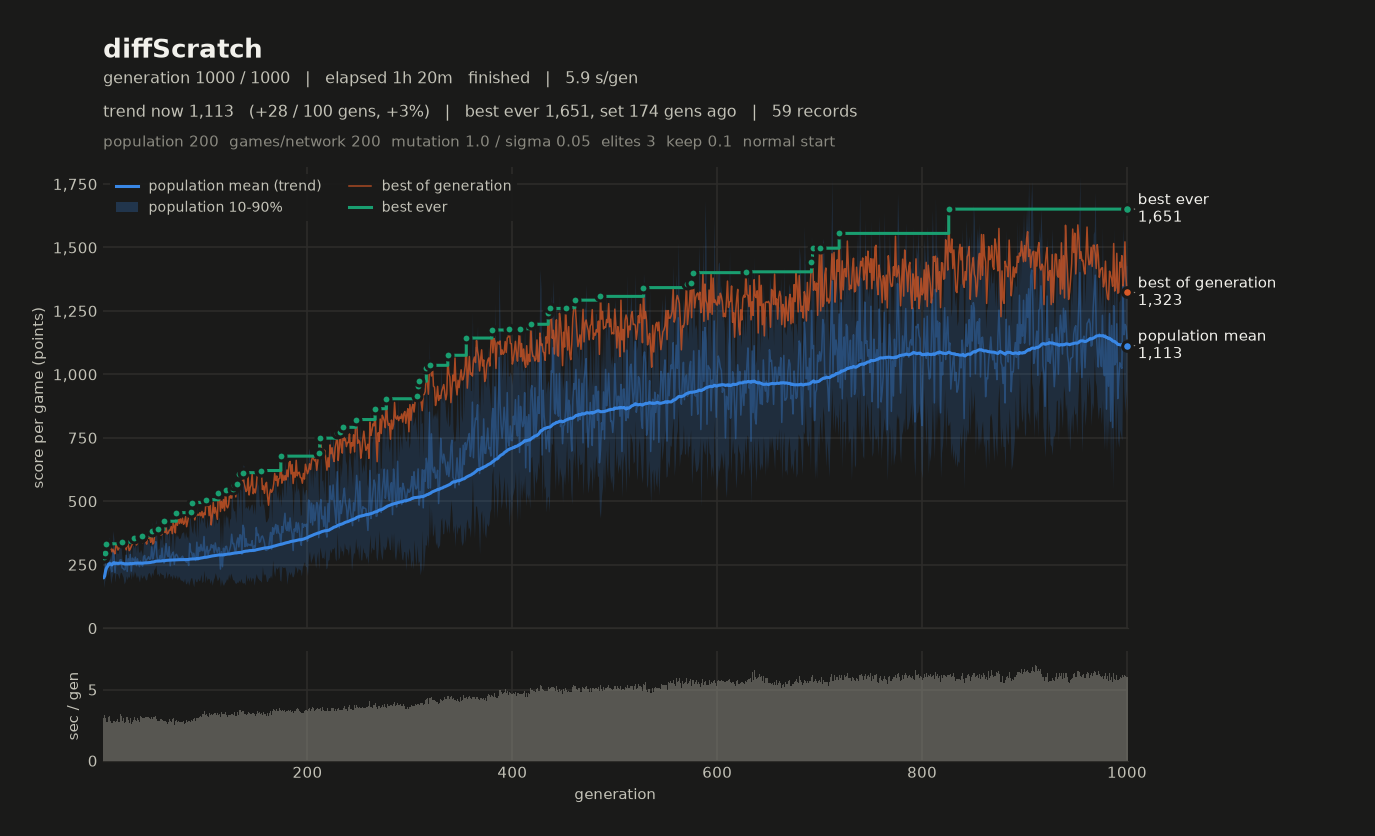

The table this chart was drawn from, first rows:
# name=diffScratch generations=1000 popu…
gen, elapsed_s, mean, median, p10, p90, best, chosen
1, 2.99, 198.2, 201.4, 159.9, 237.1, 281.1, 236.4
2, 6.22, 213.3, 211.7, 186.2, 244.4, 296.4, 260.7
3, 9.21, 271.2, 267.3, 201.8, 337, 332.5, 313.3
4, 11.92, 273.3, 279.9, 227.8, 317.2, 297.8, 269.5
5, 14.62, 265, 261.9, 207.9, 320.3, 311.6, 293.4
6, 17.67, 297.7, 299.8, 230.4, 360.1, 309.2, 281.4
7, 20.80, 263.6, 259.9, 216.2, 312.1, 323.4, 310.2
8, 23.57, 238.2, 253.1, 175, 284.7, 316, 258.5
9, 26.19, 222.2, 225.5, 200, 241.9, 300.4, 279.9
10, 28.86, 306.2, 310.4, 214.7, 384.9, 311.2, 285.4
11, 31.65, 293.9, 291.5, 236.6, 353.1, 301.2, 269.9
12, 34.43, 218.5, 214.8, 181.6, 257.6, 293, 283.4
13, 37.16, 261.4, 256.1, 214.9, 323.9, 330, 289.5
14, 39.99, 257.2, 257.6, 215.6, 295.6, 322.5, 274.7
15, 42.95, 249.1, 245.5, 208.8, 293.2, 307.8, 282.1
16, 45.70, 258.5, 256.9, 193.4, 320.4, 316, 301.4
17, 48.98, 269.3, 270.4, 217.3, 316.8, 326.8, 295.8
18, 52.12, 269.8, 263.5, 221.1, 320.1, 320.7, 320.7
19, 54.89, 237.5, 233.2, 211.3, 272.8, 339, 311.7
20, 57.87, 235.8, 234.1, 200.6, 267.8, 323.3, 312.4
21, 60.53, 230, 243.9, 174.2, 261.7, 319, 263.2
22, 63.28, 231.4, 235.3, 183.6, 265.4, 328.8, 328.8
23, 66.38, 287.3, 297, 206.9, 360.1, 308.6, 308.6
24, 69.47, 223.4, 219.9, 190.9, 263.1, 326.7, 310.7
25, 72.37, 273.6, 263.8, 206, 355, 330.5, 311.3
26, 75.02, 248.5, 253.7, 199.3, 282.9, 305.6, 268.9
27, 78.00, 290.4, 296.9, 221.1, 354.2, 312.5, 298.3
28, 80.55, 224.8, 227.4, 192.2, 252.4, 321.9, 315.4
29, 83.26, 276.1, 280, 224.5, 324.2, 331.6, 314
30, 86.10, 271.3, 274.6, 199.8, 327.4, 333.9, 329.4
31, 89.15, 263.8, 258.3, 225.6, 314.2, 353.8, 353.8
32, 92.04, 279.5, 274.6, 214.5, 347.3, 345.5, 319.2
33, 94.85, 246.5, 245.9, 197.5, 296.1, 327.8, 324.1
34, 97.86, 273.4, 268.7, 210.4, 349, 334.9, 322.4
35, 100.8, 253.6, 254.4, 197.7, 303.6, 346.7, 330.5
36, 103.5, 242.5, 244.4, 181.7, 297.5, 339.1, 302.6
37, 106.6, 264.5, 267.2, 214.2, 310.9, 360.9, 302.1
38, 109.7, 252.3, 254.4, 197.1, 301.5, 363.8, 332.9
39, 112.7, 244.5, 248.3, 199.9, 283.7, 336.8, 309.4
40, 115.7, 280.6, 286.3, 210.9, 339.1, 352.9, 309.4
41, 118.7, 286.6, 280.8, 201.1, 386.3, 356.4, 329
42, 121.7, 256.9, 250.5, 189.8, 328.8, 342, 331.7
43, 124.8, 270.3, 267.8, 191.4, 337.3, 331.2, 307.2
44, 127.9, 274.8, 271.2, 212.2, 345.6, 363.2, 352.3
45, 130.9, 281.6, 282.4, 220.3, 348.6, 354.3, 324.6
46, 133.9, 271.1, 275.8, 214.2, 324.3, 358.2, 341.8
47, 136.9, 274.6, 277.6, 198.5, 331.2, 338.3, 330.8
48, 140, 320.3, 318.1, 220.3, 420.1, 381.5, 366.9
49, 143, 272.7, 278.7, 206.8, 323.7, 331.4, 324.5
50, 146, 291.1, 293.4, 231.3, 346.6, 336.7, 332.4
51, 149.1, 323, 332.8, 235.8, 400.7, 378.8, 371.2
52, 152.3, 340.9, 345.4, 249.9, 429.2, 365.2, 351.2
53, 155.2, 281.9, 285.4, 210.2, 353.9, 381.3, 331.9
54, 158.1, 265.6, 269.5, 216.9, 309.7, 389, 389
55, 160.8, 262.8, 267.4, 203.6, 314.6, 372.1, 342.3
56, 163.7, 285.9, 278.5, 221.1, 356.8, 376.9, 340.4
57, 166.6, 274.8, 266.9, 213.8, 345.6, 366.8, 348
58, 169.5, 315.6, 321.7, 211.7, 399.9, 370.2, 319.9
59, 172.3, 267.9, 262.6, 211.4, 333.8, 388.7, 349
... 941 more rows
